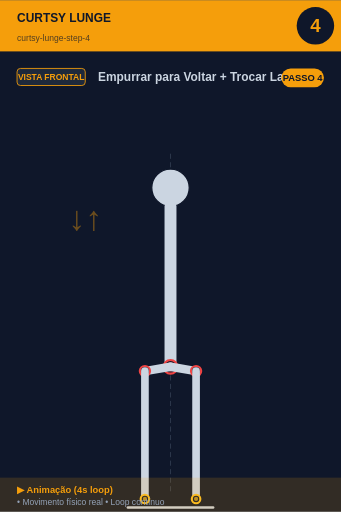
t = 0.00 s
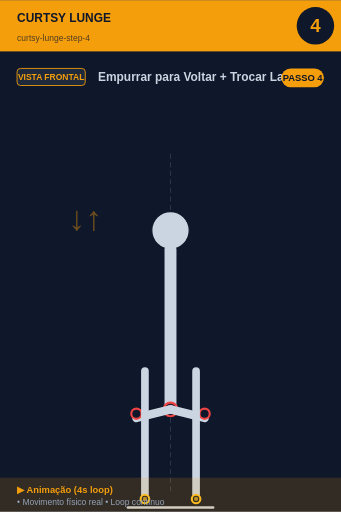
t = 0.80 s
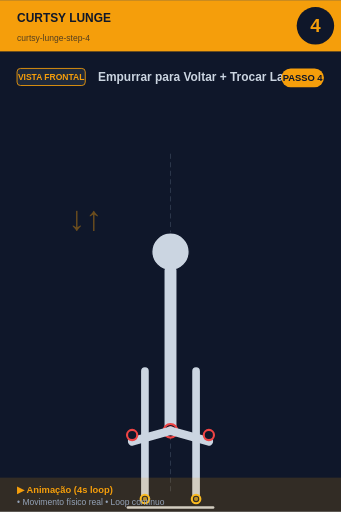
t = 1.20 s
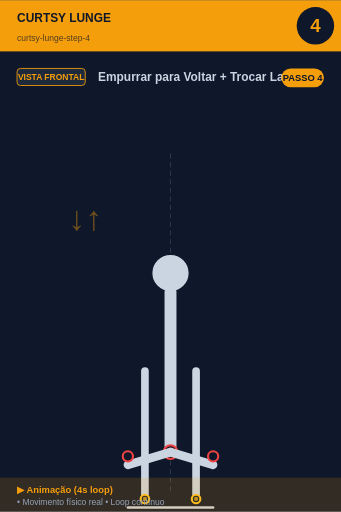
t = 2.00 s
t = 2.80 s: frame unchanged from t = 1.20 s, image omitted
t = 3.20 s: frame unchanged from t = 0.80 s, image omitted

The animated SVG that drew these frames (rendered in a browser with its animation timeline set to each time). Animation: 7 SMIL elements (animate=6,animateTransform=1); one cycle of 4.00 s, repeats indefinitely.

<svg xmlns="http://www.w3.org/2000/svg" viewBox="0 0 400 600" width="400" height="600">
<rect width="400" height="600" fill="#0f172a"/>

<!-- Header -->
<rect x="0" y="0" width="400" height="60" fill="#f59e0b"/>
<text x="20" y="25" font-size="14" font-weight="bold" fill="#0f172a" font-family="sans-serif">CURTSY LUNGE</text>
<text x="20" y="48" font-size="10" fill="#0f172a" opacity="0.7" font-family="sans-serif">curtsy-lunge-step-4</text>

<!-- Step number -->
<circle cx="370" cy="30" r="22" fill="#0f172a"/>
<text x="370" y="37" font-size="22" font-weight="bold" fill="#f59e0b" text-anchor="middle" font-family="sans-serif">4</text>

<!-- Vista + título -->
<rect x="20" y="80" width="80" height="20" rx="4" fill="#1e293b" stroke="#f59e0b" stroke-width="1"/>
<text x="60" y="94" font-size="10" font-weight="bold" fill="#f59e0b" text-anchor="middle" font-family="sans-serif">VISTA FRONTAL</text>
<text x="115" y="95" font-size="14" font-weight="bold" fill="#cbd5e1" font-family="sans-serif">Empurrar para Voltar + Trocar Lado</text>

<!-- Corpo -->
<g transform="translate(0, 50)">
<line x1="200" y1="130" x2="200" y2="530" stroke="#475569" stroke-width="1" stroke-dasharray="6,4" opacity="0.6"/>
<g id="squat">
  <!-- Cabeça -->
  <animateTransform attributeName="transform" type="translate"
    values="0,0; 0,100; 0,100; 0,0"
    keyTimes="0;0.4;0.6;1"
    dur="4s" repeatCount="indefinite"/>
  <circle cx="200" cy="170" r="22" fill="#cbd5e1" stroke="#0f172a" stroke-width="1.5"/>

  <!-- Tronco -->
  <line x1="200" y1="192" x2="200" y2="380" stroke="#cbd5e1" stroke-width="14" stroke-linecap="round"/>
  <circle cx="200" cy="380" r="8" fill="#0f172a" stroke="#ef4444" stroke-width="2.5"/>
  <circle cx="200" cy="380" r="5.5" fill="#ef4444" opacity="0.7"/>

  <!-- Coxas (animadas: paralelas ao chão quando baixo) -->
  <line x1="200" y1="380" x2="250" y2="395" stroke="#cbd5e1" stroke-width="10" stroke-linecap="round">
    <animate attributeName="x2" values="230;250;250;230" keyTimes="0;0.4;0.6;1" dur="4s" repeatCount="indefinite"/>
    <animate attributeName="y2" values="385;395;395;385" keyTimes="0;0.4;0.6;1" dur="4s" repeatCount="indefinite"/>
  </line>
  <line x1="200" y1="380" x2="150" y2="395" stroke="#cbd5e1" stroke-width="10" stroke-linecap="round">
    <animate attributeName="x2" values="170;150;150;170" keyTimes="0;0.4;0.6;1" dur="4s" repeatCount="indefinite"/>
    <animate attributeName="y2" values="385;395;395;385" keyTimes="0;0.4;0.6;1" dur="4s" repeatCount="indefinite"/>
  </line>

  <!-- Joelhos -->
  <circle cx="230" cy="385" r="6" fill="#0f172a" stroke="#ef4444" stroke-width="2.5">
    <animate attributeName="cx" values="230;250;250;230" keyTimes="0;0.4;0.6;1" dur="4s" repeatCount="indefinite"/>
  </circle>
  <circle cx="170" cy="385" r="6" fill="#0f172a" stroke="#ef4444" stroke-width="2.5">
    <animate attributeName="cx" values="170;150;150;170" keyTimes="0;0.4;0.6;1" dur="4s" repeatCount="indefinite"/>
  </circle>
</g>
<text x="80" y="220" font-size="40" fill="#f59e0b" opacity="0.4" font-weight="bold">↓↑</text><line x1="170" y1="385" x2="170" y2="535" stroke="#cbd5e1" stroke-width="9" stroke-linecap="round"/><line x1="230" y1="385" x2="230" y2="535" stroke="#cbd5e1" stroke-width="9" stroke-linecap="round"/><circle cx="170" cy="535" r="5" fill="#0f172a" stroke="#fbbf24" stroke-width="2.5"/><circle cx="170" cy="535" r="2.5" fill="#fbbf24" opacity="0.7"/><circle cx="230" cy="535" r="5" fill="#0f172a" stroke="#fbbf24" stroke-width="2.5"/><circle cx="230" cy="535" r="2.5" fill="#fbbf24" opacity="0.7"/><line x1="150" y1="545" x2="250" y2="545" stroke="#cbd5e1" stroke-width="3" stroke-linecap="round"/>
</g>

<!-- Footer -->
<rect x="0" y="560" width="400" height="40" fill="#f59e0b" opacity="0.15"/>
<text x="20" y="578" font-size="11" font-weight="bold" fill="#f59e0b" font-family="sans-serif">▶ Animação (4s loop)</text>
<text x="20" y="592" font-size="10" fill="#94a3b8" font-family="sans-serif">• Movimento físico real • Loop contínuo</text>

<!-- Tag PASSO N -->
<g transform="translate(330, 80)">
<rect x="0" y="0" width="50" height="22" rx="11" fill="#f59e0b"/>
<text x="25" y="15" font-size="11" font-weight="bold" fill="#0f172a" text-anchor="middle" font-family="sans-serif">PASSO 4</text>
</g>
</svg>
